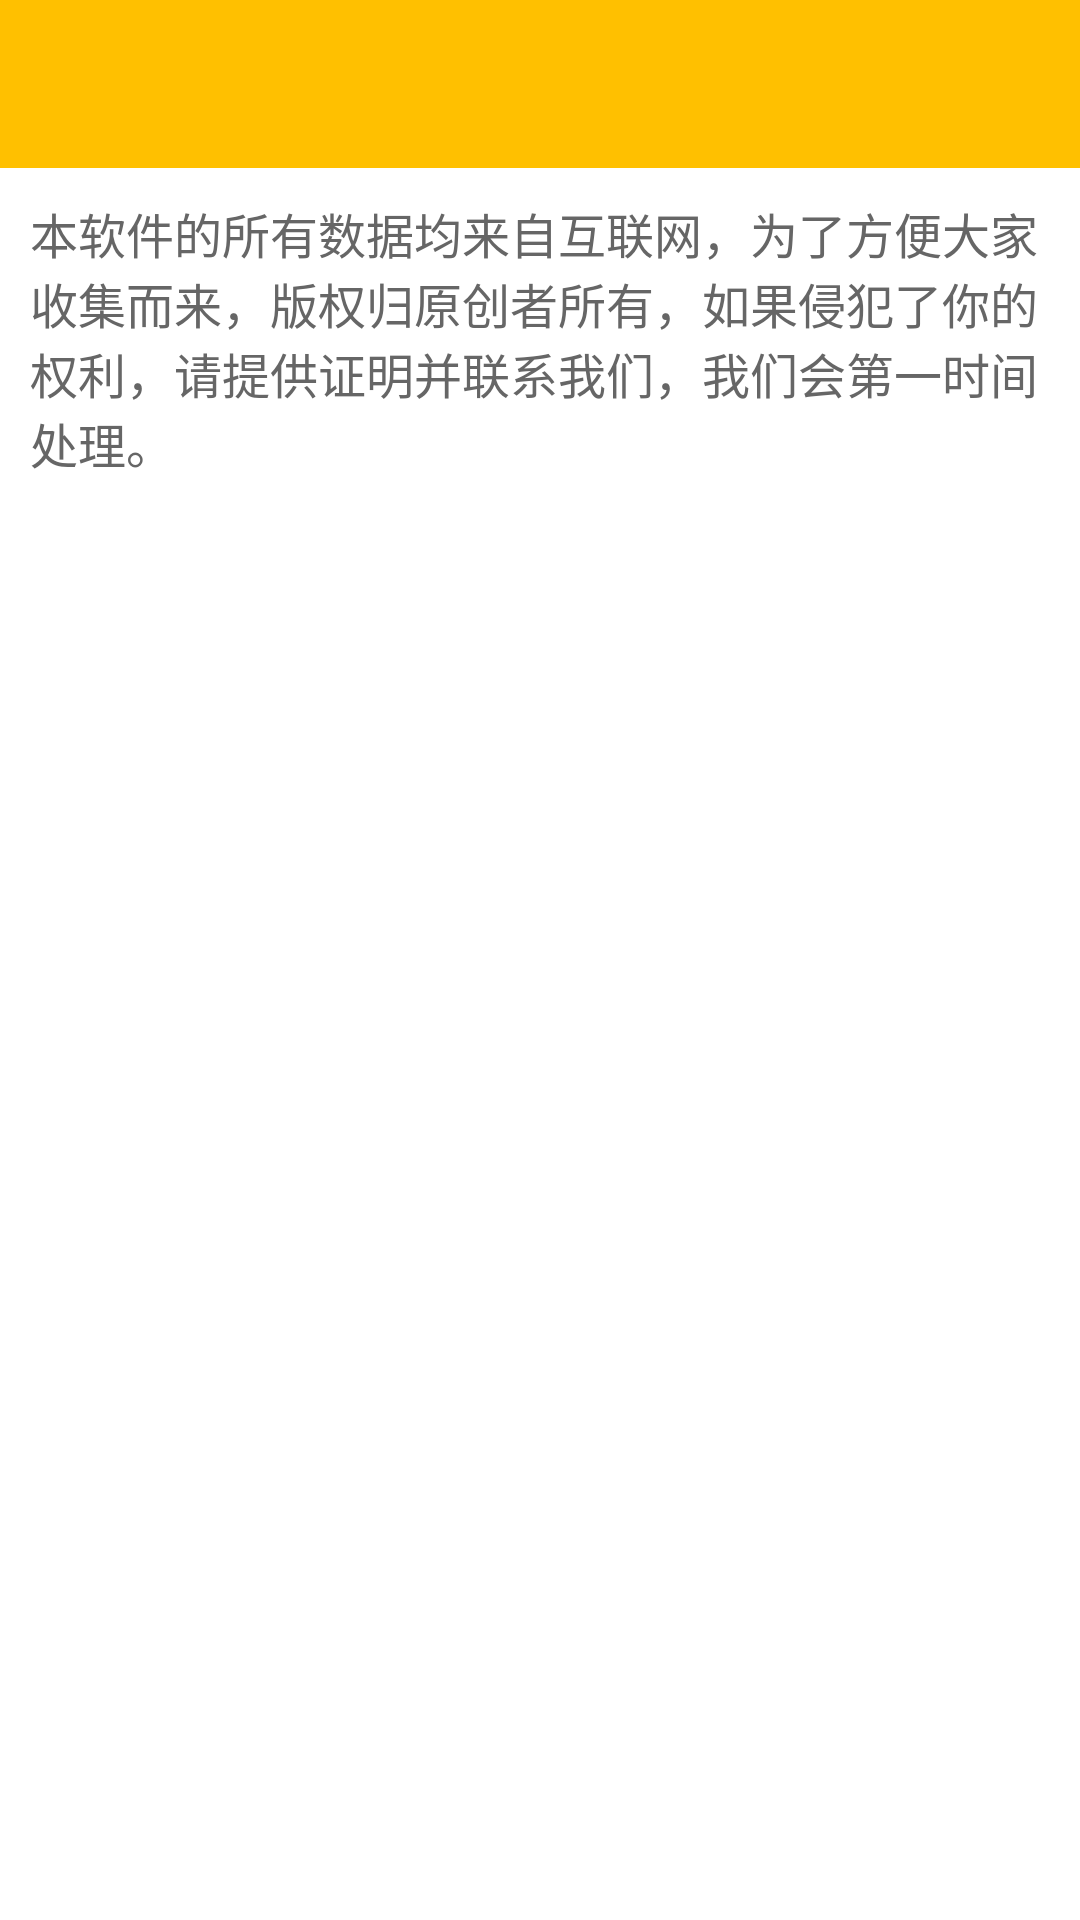

Produce the Android XML layout that renders to this screen, including the resource entries it uses.
<!-- AndroidManifest.xml: application theme AppTheme -->
<!-- res/layout/help.xml -->
<?xml version="1.0" encoding="utf-8"?>
<LinearLayout xmlns:android="http://schemas.android.com/apk/res/android"
    android:layout_width="fill_parent"
    android:layout_height="fill_parent"
    android:background="@color/white"
    android:orientation="vertical">

    <android.support.v7.widget.Toolbar
        android:id="@+id/my_awesome_toolbar"
        android:layout_height="wrap_content"
        android:layout_width="match_parent"
        android:minHeight="@dimen/actionBar"
        android:background="@color/theme_color" />

    <TextView
        android:id="@+id/textView"
        android:layout_width="match_parent"
        android:layout_height="wrap_content"
        android:text="@string/title_mianzeshengming"
        android:layout_margin="@dimen/padding_10"
        android:gravity="left"
        android:textColor="@color/text_black"
        android:textSize="@dimen/big"
        />

    
</LinearLayout>
<!-- resources referenced by this layout -->
<resources>
  <color name="text_black">#666666</color>
  <color name="theme_color">#ffc000</color>
  <color name="white">#FFFFFFFF</color>
  <dimen name="actionBar">56dp</dimen>
  <dimen name="big">16sp</dimen>
  <dimen name="padding_10">10dp</dimen>
  <string name="title_mianzeshengming">本软件的所有数据均来自互联网，为了方便大家收集而来，版权归原创者所有，如果侵犯了你的权利，请提供证明并联系我们，我们会第一时间处理。</string>
  <style name="AppTheme" parent="AppTheme.Base" />
  <style name="AppTheme.Base" parent="Theme.AppCompat.NoActionBar">
          <item name="colorPrimary">@color/theme_color</item>
          <item name="colorPrimaryDark">@color/theme_color_dark</item>
          <item name="colorAccent">@color/white</item>
          <item name="android:itemBackground">@drawable/bg_lightblue_blue_selector</item>
      </style>
  <color name="theme_color_dark">#aaffc000</color>
</resources>
